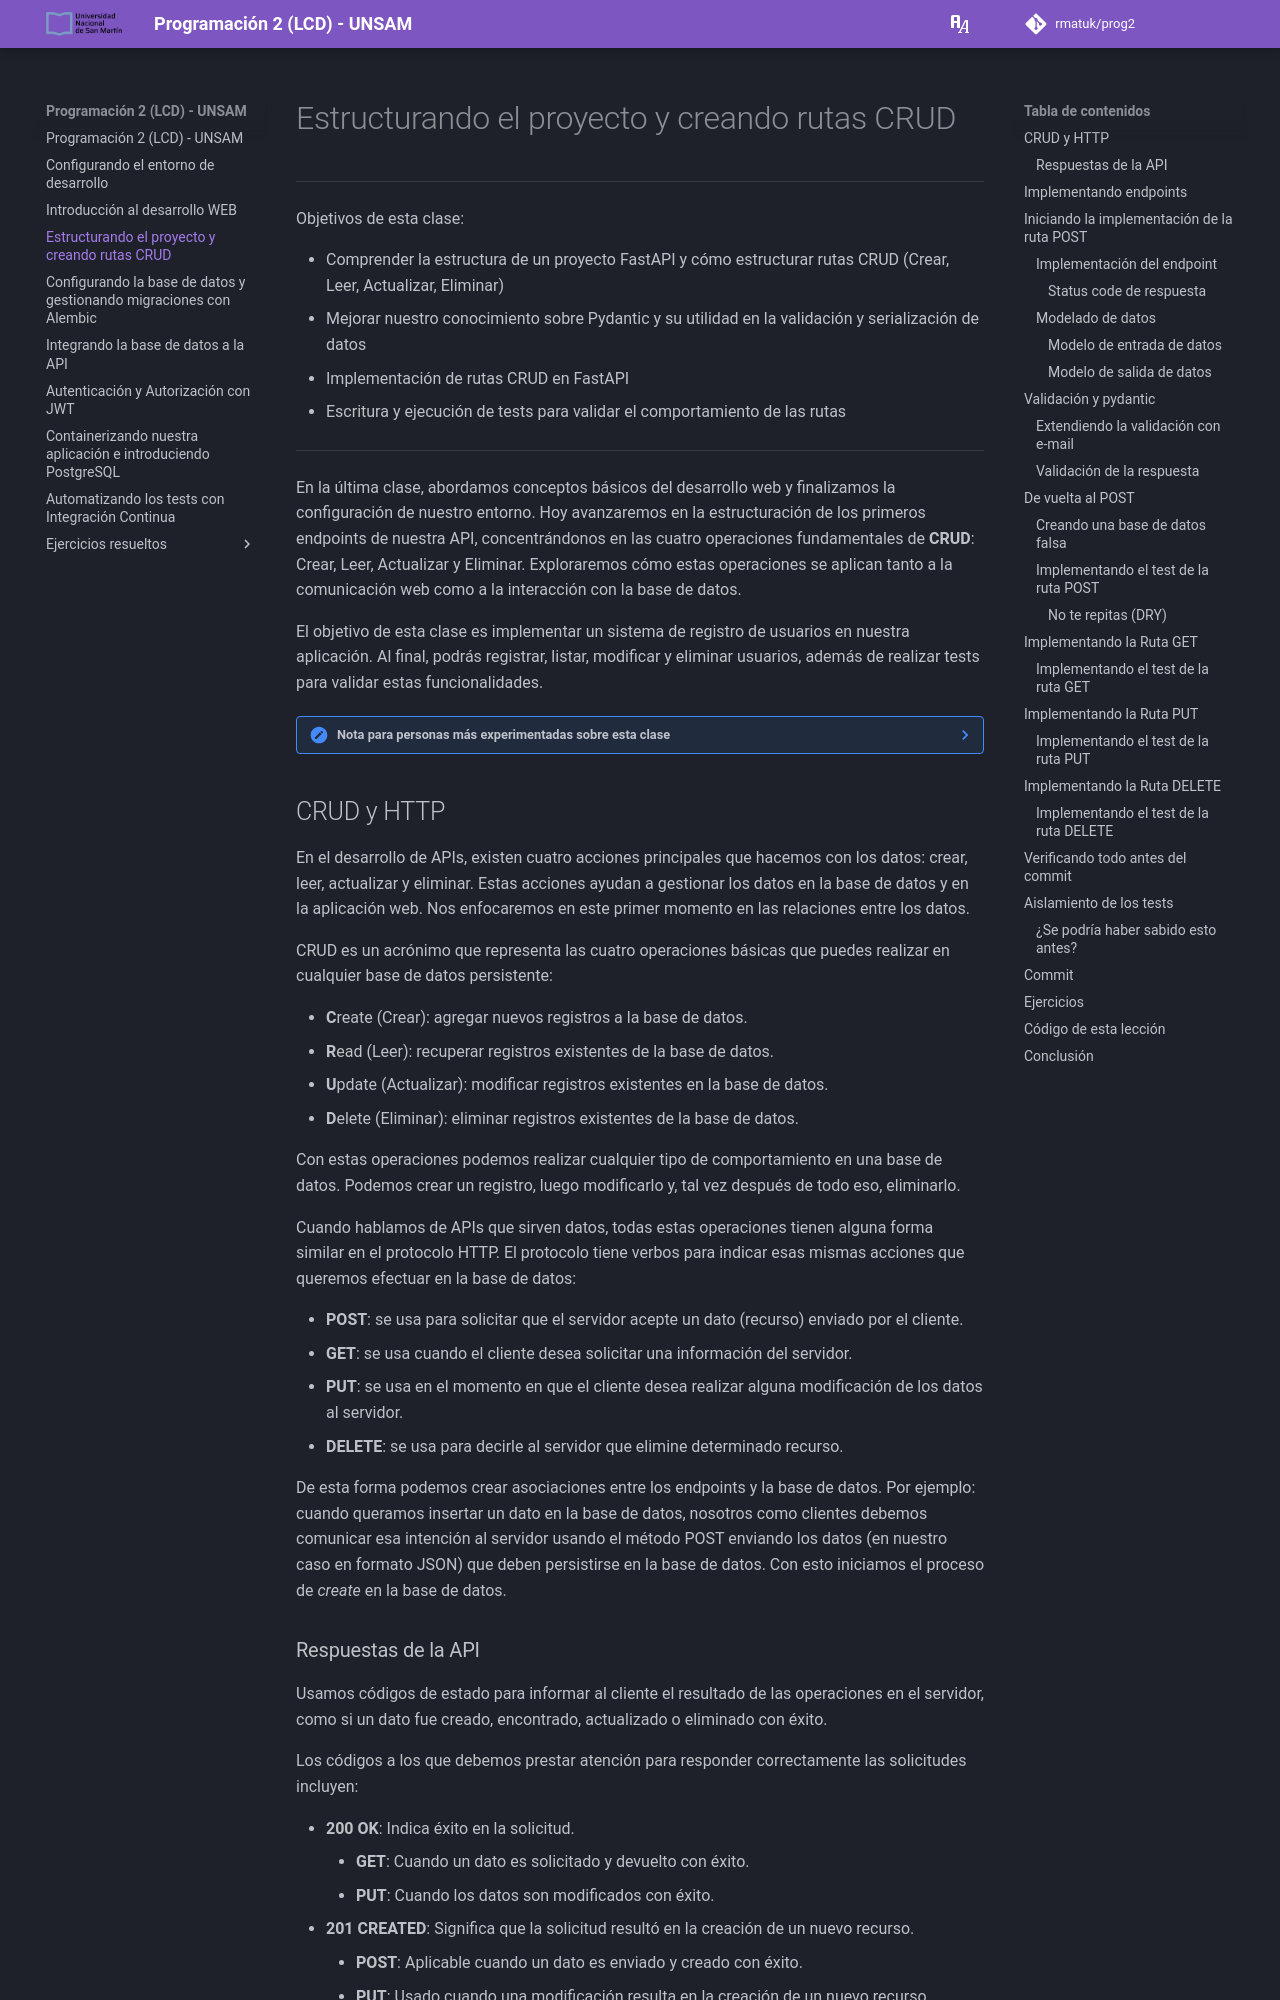

repository: rmatuk/prog2 · page: 03/index.html · generator: mkdocs

---
title: Estructurando el proyecto y creando rutas CRUD
description: Entendimiento básico sobre API, HTTP, JSON y la estructura del proyecto
---

# Estructurando el proyecto y creando rutas CRUD

---

Objetivos de esta clase:

- Comprender la estructura de un proyecto FastAPI y cómo estructurar rutas CRUD (Crear, Leer, Actualizar, Eliminar)
- Mejorar nuestro conocimiento sobre Pydantic y su utilidad en la validación y serialización de datos
- Implementación de rutas CRUD en FastAPI
- Escritura y ejecución de tests para validar el comportamiento de las rutas

{%set aula = "03" %}

---

Bienvenidos de nuevo a nuestra serie de clases sobre la construcción de una aplicación utilizando FastAPI. En la última clase, abordamos conceptos básicos del desarrollo web y finalizamos la configuración de nuestro entorno. Hoy avanzaremos en la estructuración de los primeros endpoints de nuestra API, concentrándonos en las cuatro operaciones fundamentales de **CRUD** - Crear, Leer, Actualizar y Eliminar. Exploraremos cómo estas operaciones se aplican tanto a la comunicación web como a la interacción con la base de datos.

El objetivo de esta clase es implementar un sistema de registro de usuarios en nuestra aplicación. Al final, podrás registrar, listar, modificar y eliminar usuarios, además de realizar tests para validar estas funcionalidades.

??? note "Nota para personas **más experimentadas** sobre esta clase"
	El principio detrás de esta clase es demostrar cómo construir los endpoints y los tests más básicos posibles.

	Tal vez te cause extrañeza el uso de una base de datos en una lista y los tests construidos a partir de efectos colaterales. Pero el objetivo principal es que las personas puedan concentrarse en la creación de los primeros tests sin mucho roce.

	Estas cuestiones se resolverán en las clases siguientes.
